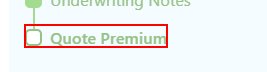
Task: Agency AQ End-To-End Automation is a UiPath-based RPA solution designed to streamline and standardize the full-cycle testing of business processes. The project automates test case execution, data validation, result logging, and reporting across integrated systems, reducing manual effort and ensuring consistent quality assurance. This solution enhances test coverage, improves testing accuracy, and accelerates the overall validation lifecycle within AQ workflows.
Workflow: Quote Premium

Step 1 [try]: click on the element 'Quote Premium' in window 'agenci/iQ' (chrome.exe)

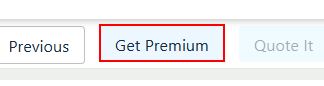
Step 2: click on the button 'Get Premium' in window 'agenci/iQ' (chrome.exe)

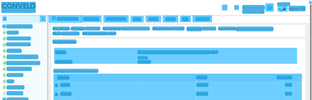
Step 3 [try]: CV Screen Scope AQ on the document 'agenci/iQ' in window 'agenci/iQ - Google Chrome' (chrome.exe)

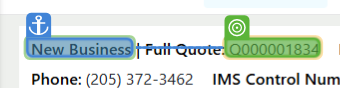
Step 4: get-text

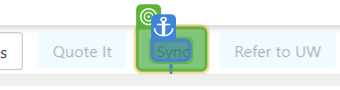
Step 5: CV Click - Sync

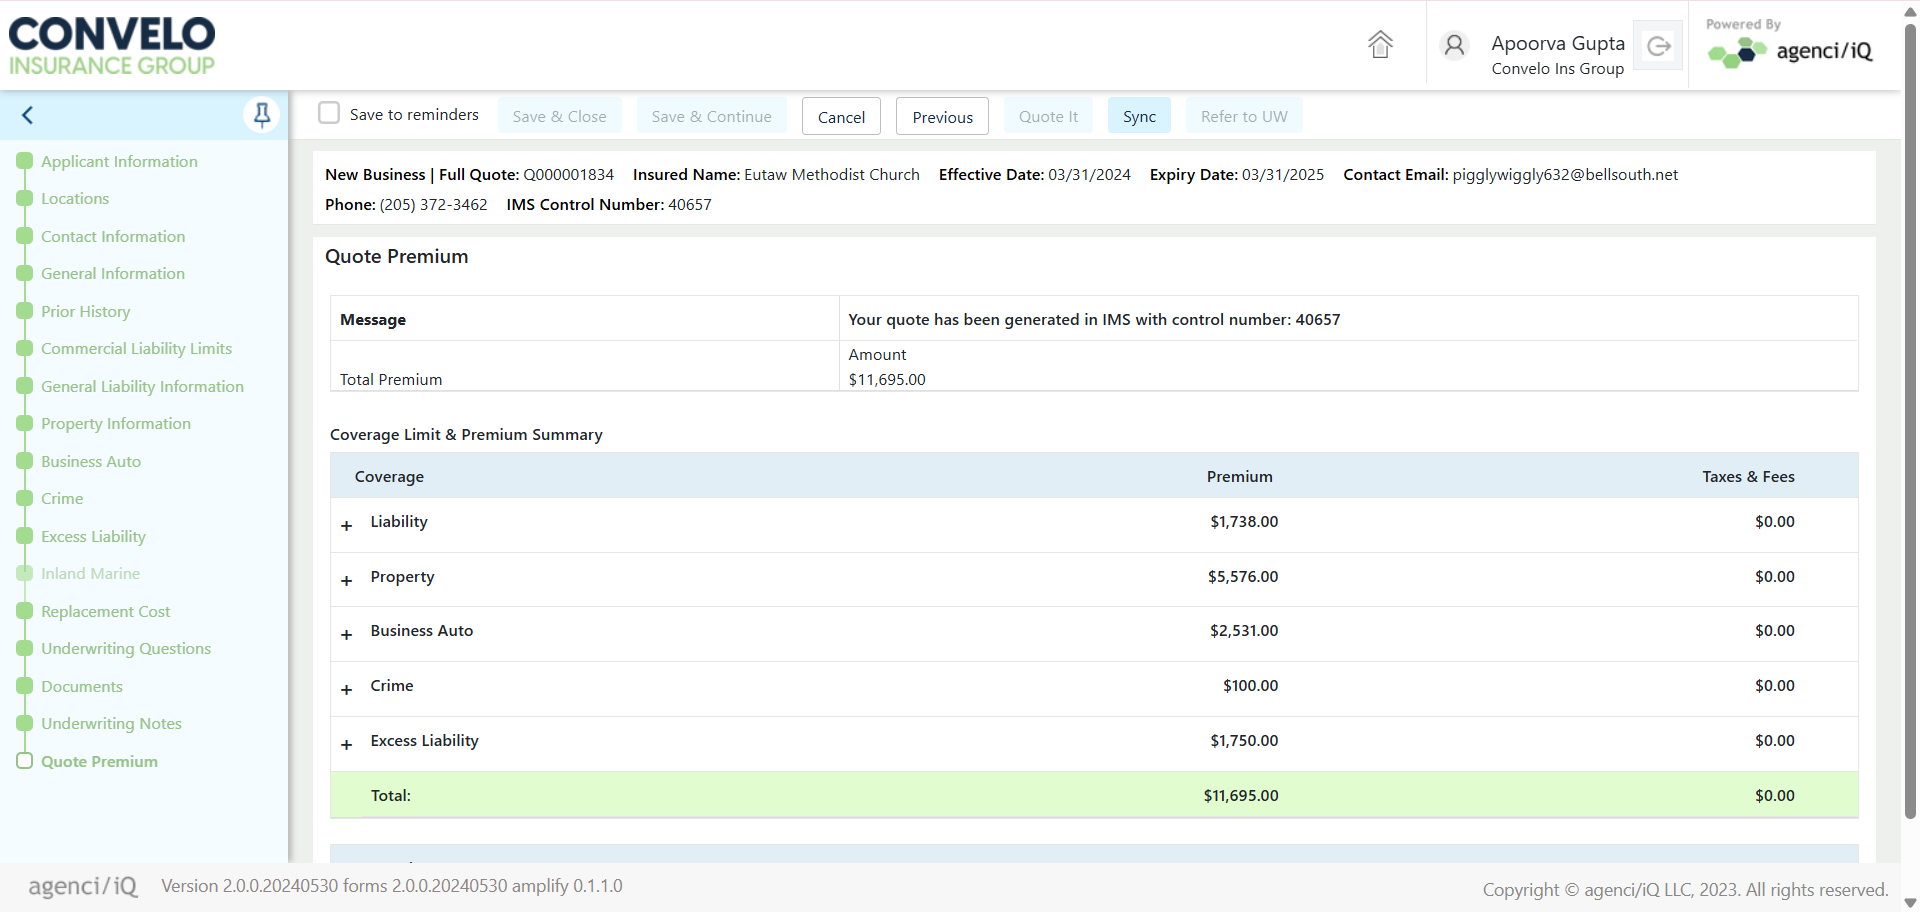
Step 6: Screen CV Get Text - '' (Main)
